The GitHub repository mariepiermarquis/queen_bee_dataset contains a labelled image folder "group_6" with 2 categories: bees, queen bees. Examples follow, each with its label.

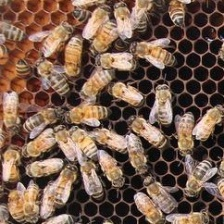
Label: bees

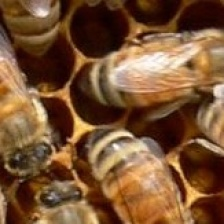
Label: bees

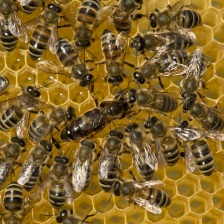
Label: queen bees

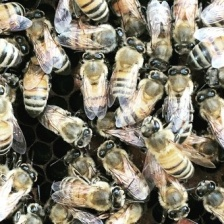
Label: bees

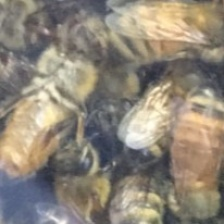
Label: bees

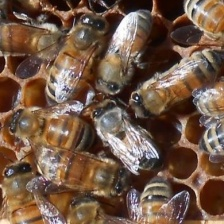
Label: bees
